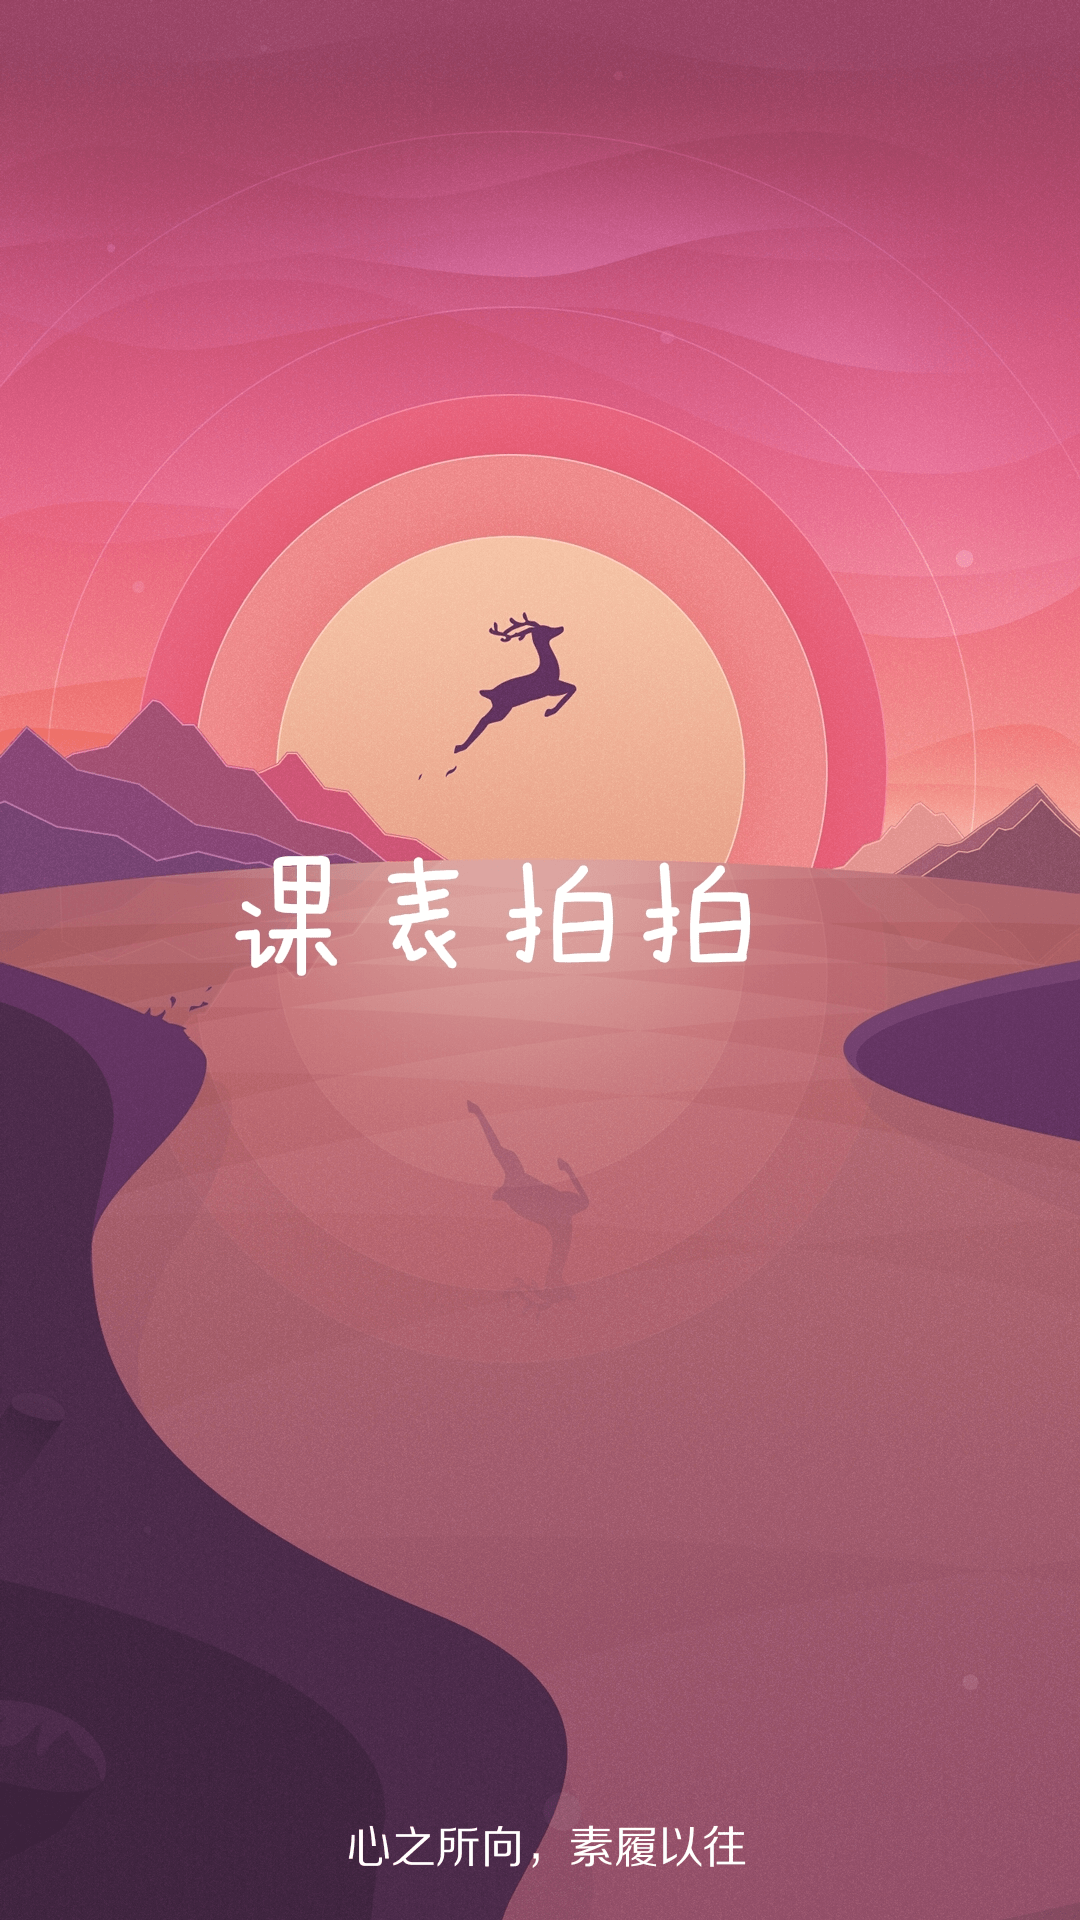

Here is an Android app screen rendered from its layout file. Give the layout XML and the strings, colors and styles it references.
<!-- AndroidManifest.xml: activity theme AppTheme.Launcher -->
<!-- res/layout/activity_launch.xml -->
<?xml version="1.0" encoding="utf-8"?>
<LinearLayout
    xmlns:android="http://schemas.android.com/apk/res/android"
    android:layout_width="match_parent"
    android:layout_height="match_parent"
    android:background="@drawable/launch_bg"
    android:fitsSystemWindows="true"
    android:clipToPadding="true">

</LinearLayout>
<!-- resources referenced by this layout -->
<resources>
  <!-- drawable launch_bg: png bitmap (drawable, 739439 bytes) -->
  <style name="AppTheme.Launcher" parent="Theme.AppCompat.Light.NoActionBar">
          
          <item name="android:windowBackground">@drawable/launch_bg</item>
          <item name="windowNoTitle">true</item>
          <item name="android:windowFullscreen">true</item>
      </style>
</resources>
